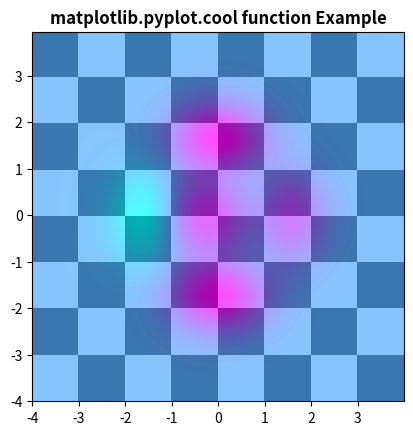

Python code for this plot:
# import matplotlib for plotting
import matplotlib.pyplot as plt
import numpy as np
# import matplotlib.colors for mapping numbers with colors
from matplotlib.colors import LogNorm

#declare two variable for changing x and y coordinates
dx, dy=0.015, 0.05


x=np.arange(-4.0, 4.0,dx)
y=np.arange(-4.0, 4.0,dy)

x,y = np.meshgrid(x,y)  #meshgrid used to import rectangular grid

extent=np.min(x), np.max(x), np.min(y), np.max(y)

Z1=np.add.outer(range(8),range(8))%2

plt.imshow(Z1, cmap="binary_r", interpolation='nearest',
           extent=extent,alpha=1)

def plot(x,y):
    return(1 - x/2 + x**5  +y  **6)* np.exp(-(x**2 + y**2))


Z2=plot(x,y)

plt.imshow(Z2,alpha=0.7, interpolation='bilinear', extent=extent) #Matplotlib allows you to adjust the transparency of a graph plot using the alpha attribute.

#for plotting
plt.cool()

plt.title('matplotlib.pyplot.cool function Example',fontweight="bold")
plt.show() #showing the plotted graph